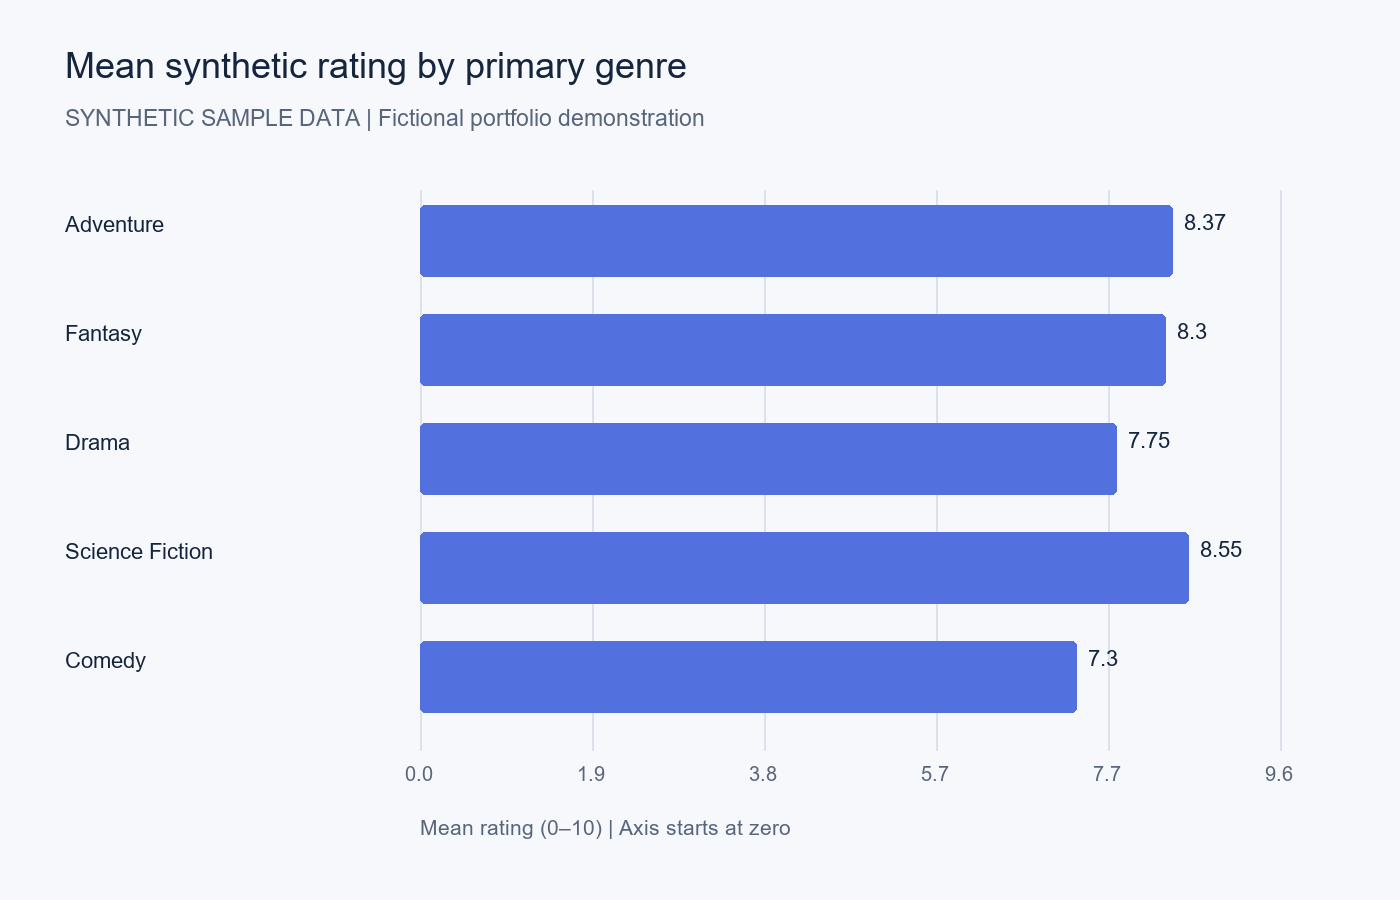

The table this chart was drawn from, first rows:
category, Mean rating (0–10)
Adventure, 8.37
Fantasy, 8.3
Drama, 7.75
Science Fiction, 8.55
Comedy, 7.3
